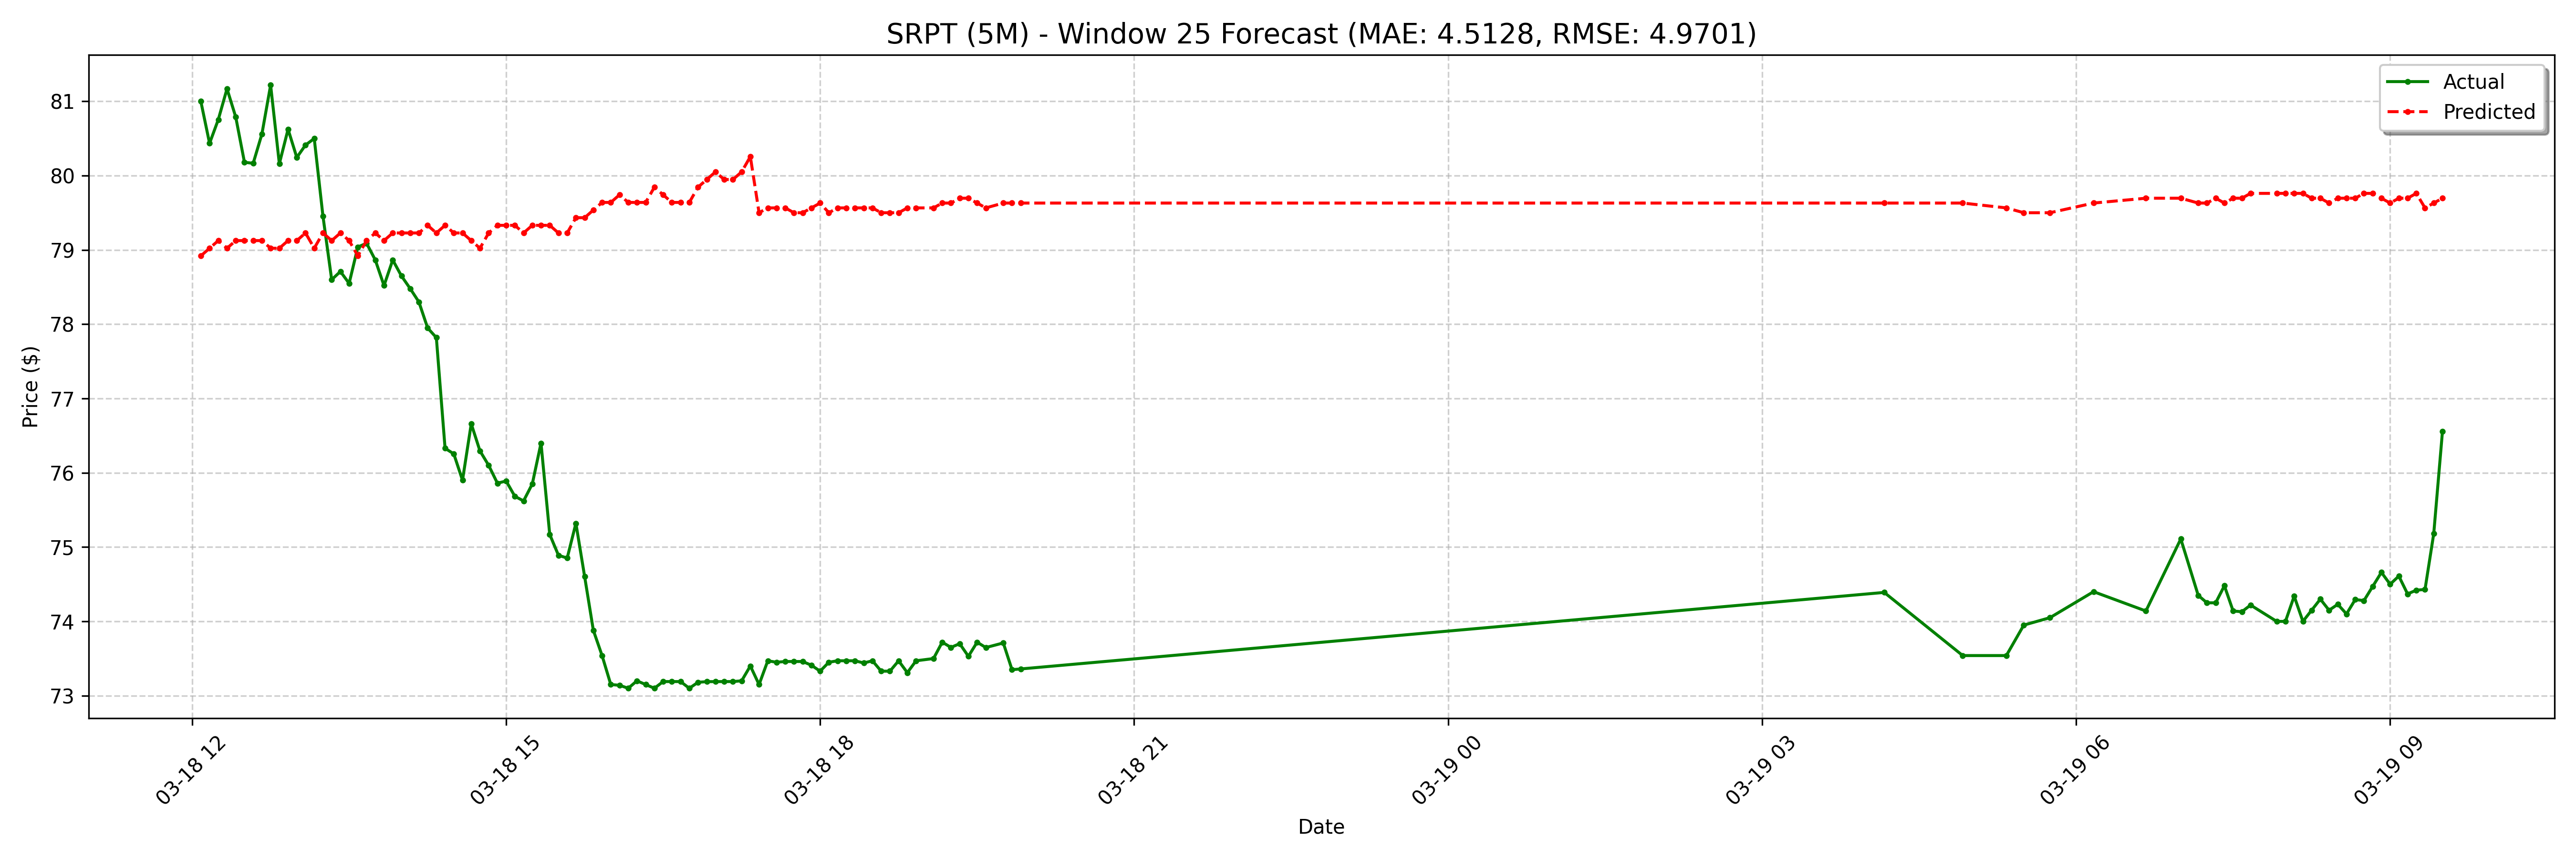

The data file committed next to this chart (first rows):
date, actual, forecast
2025-03-18 12:05:00-04:00, 81.0, 78.92
2025-03-18 12:10:00-04:00, 80.44, 79.02
2025-03-18 12:15:00-04:00, 80.76, 79.13
2025-03-18 12:20:00-04:00, 81.17, 79.02
2025-03-18 12:25:00-04:00, 80.79, 79.13
2025-03-18 12:30:00-04:00, 80.18, 79.13
2025-03-18 12:35:00-04:00, 80.17, 79.13
2025-03-18 12:40:00-04:00, 80.56, 79.13
2025-03-18 12:45:00-04:00, 81.22, 79.02
2025-03-18 12:50:00-04:00, 80.16, 79.02
2025-03-18 12:55:00-04:00, 80.62, 79.13
2025-03-18 13:00:00-04:00, 80.25, 79.13
2025-03-18 13:05:00-04:00, 80.41, 79.23
2025-03-18 13:10:00-04:00, 80.5, 79.02
2025-03-18 13:15:00-04:00, 79.45, 79.23
2025-03-18 13:20:00-04:00, 78.6, 79.13
2025-03-18 13:25:00-04:00, 78.71, 79.23
2025-03-18 13:30:00-04:00, 78.55, 79.13
2025-03-18 13:35:00-04:00, 79.04, 78.92
2025-03-18 13:40:00-04:00, 79.09, 79.13
2025-03-18 13:45:00-04:00, 78.86, 79.23
2025-03-18 13:50:00-04:00, 78.52, 79.13
2025-03-18 13:55:00-04:00, 78.86, 79.23
2025-03-18 14:00:00-04:00, 78.65, 79.23
2025-03-18 14:05:00-04:00, 78.48, 79.23
2025-03-18 14:10:00-04:00, 78.3, 79.23
2025-03-18 14:15:00-04:00, 77.95, 79.33
2025-03-18 14:20:00-04:00, 77.82, 79.23
2025-03-18 14:25:00-04:00, 76.33, 79.33
2025-03-18 14:30:00-04:00, 76.25, 79.23
2025-03-18 14:35:00-04:00, 75.9, 79.23
2025-03-18 14:40:00-04:00, 76.66, 79.13
2025-03-18 14:45:00-04:00, 76.3, 79.02
2025-03-18 14:50:00-04:00, 76.1, 79.23
2025-03-18 14:55:00-04:00, 75.86, 79.33
2025-03-18 15:00:00-04:00, 75.89, 79.33
2025-03-18 15:05:00-04:00, 75.68, 79.33
2025-03-18 15:10:00-04:00, 75.62, 79.23
2025-03-18 15:15:00-04:00, 75.85, 79.33
2025-03-18 15:20:00-04:00, 76.4, 79.33
2025-03-18 15:25:00-04:00, 75.17, 79.33
2025-03-18 15:30:00-04:00, 74.89, 79.23
2025-03-18 15:35:00-04:00, 74.85, 79.23
2025-03-18 15:40:00-04:00, 75.32, 79.43
2025-03-18 15:45:00-04:00, 74.61, 79.43
2025-03-18 15:50:00-04:00, 73.88, 79.54
2025-03-18 15:55:00-04:00, 73.54, 79.64
2025-03-18 16:00:00-04:00, 73.15, 79.64
2025-03-18 16:05:00-04:00, 73.14, 79.74
2025-03-18 16:10:00-04:00, 73.1, 79.64
2025-03-18 16:15:00-04:00, 73.2, 79.64
2025-03-18 16:20:00-04:00, 73.15, 79.64
2025-03-18 16:25:00-04:00, 73.1, 79.85
2025-03-18 16:30:00-04:00, 73.19, 79.74
2025-03-18 16:35:00-04:00, 73.19, 79.64
2025-03-18 16:40:00-04:00, 73.19, 79.64
2025-03-18 16:45:00-04:00, 73.1, 79.64
2025-03-18 16:50:00-04:00, 73.18, 79.85
2025-03-18 16:55:00-04:00, 73.19, 79.95
2025-03-18 17:00:00-04:00, 73.19, 80.05
... 68 more rows
